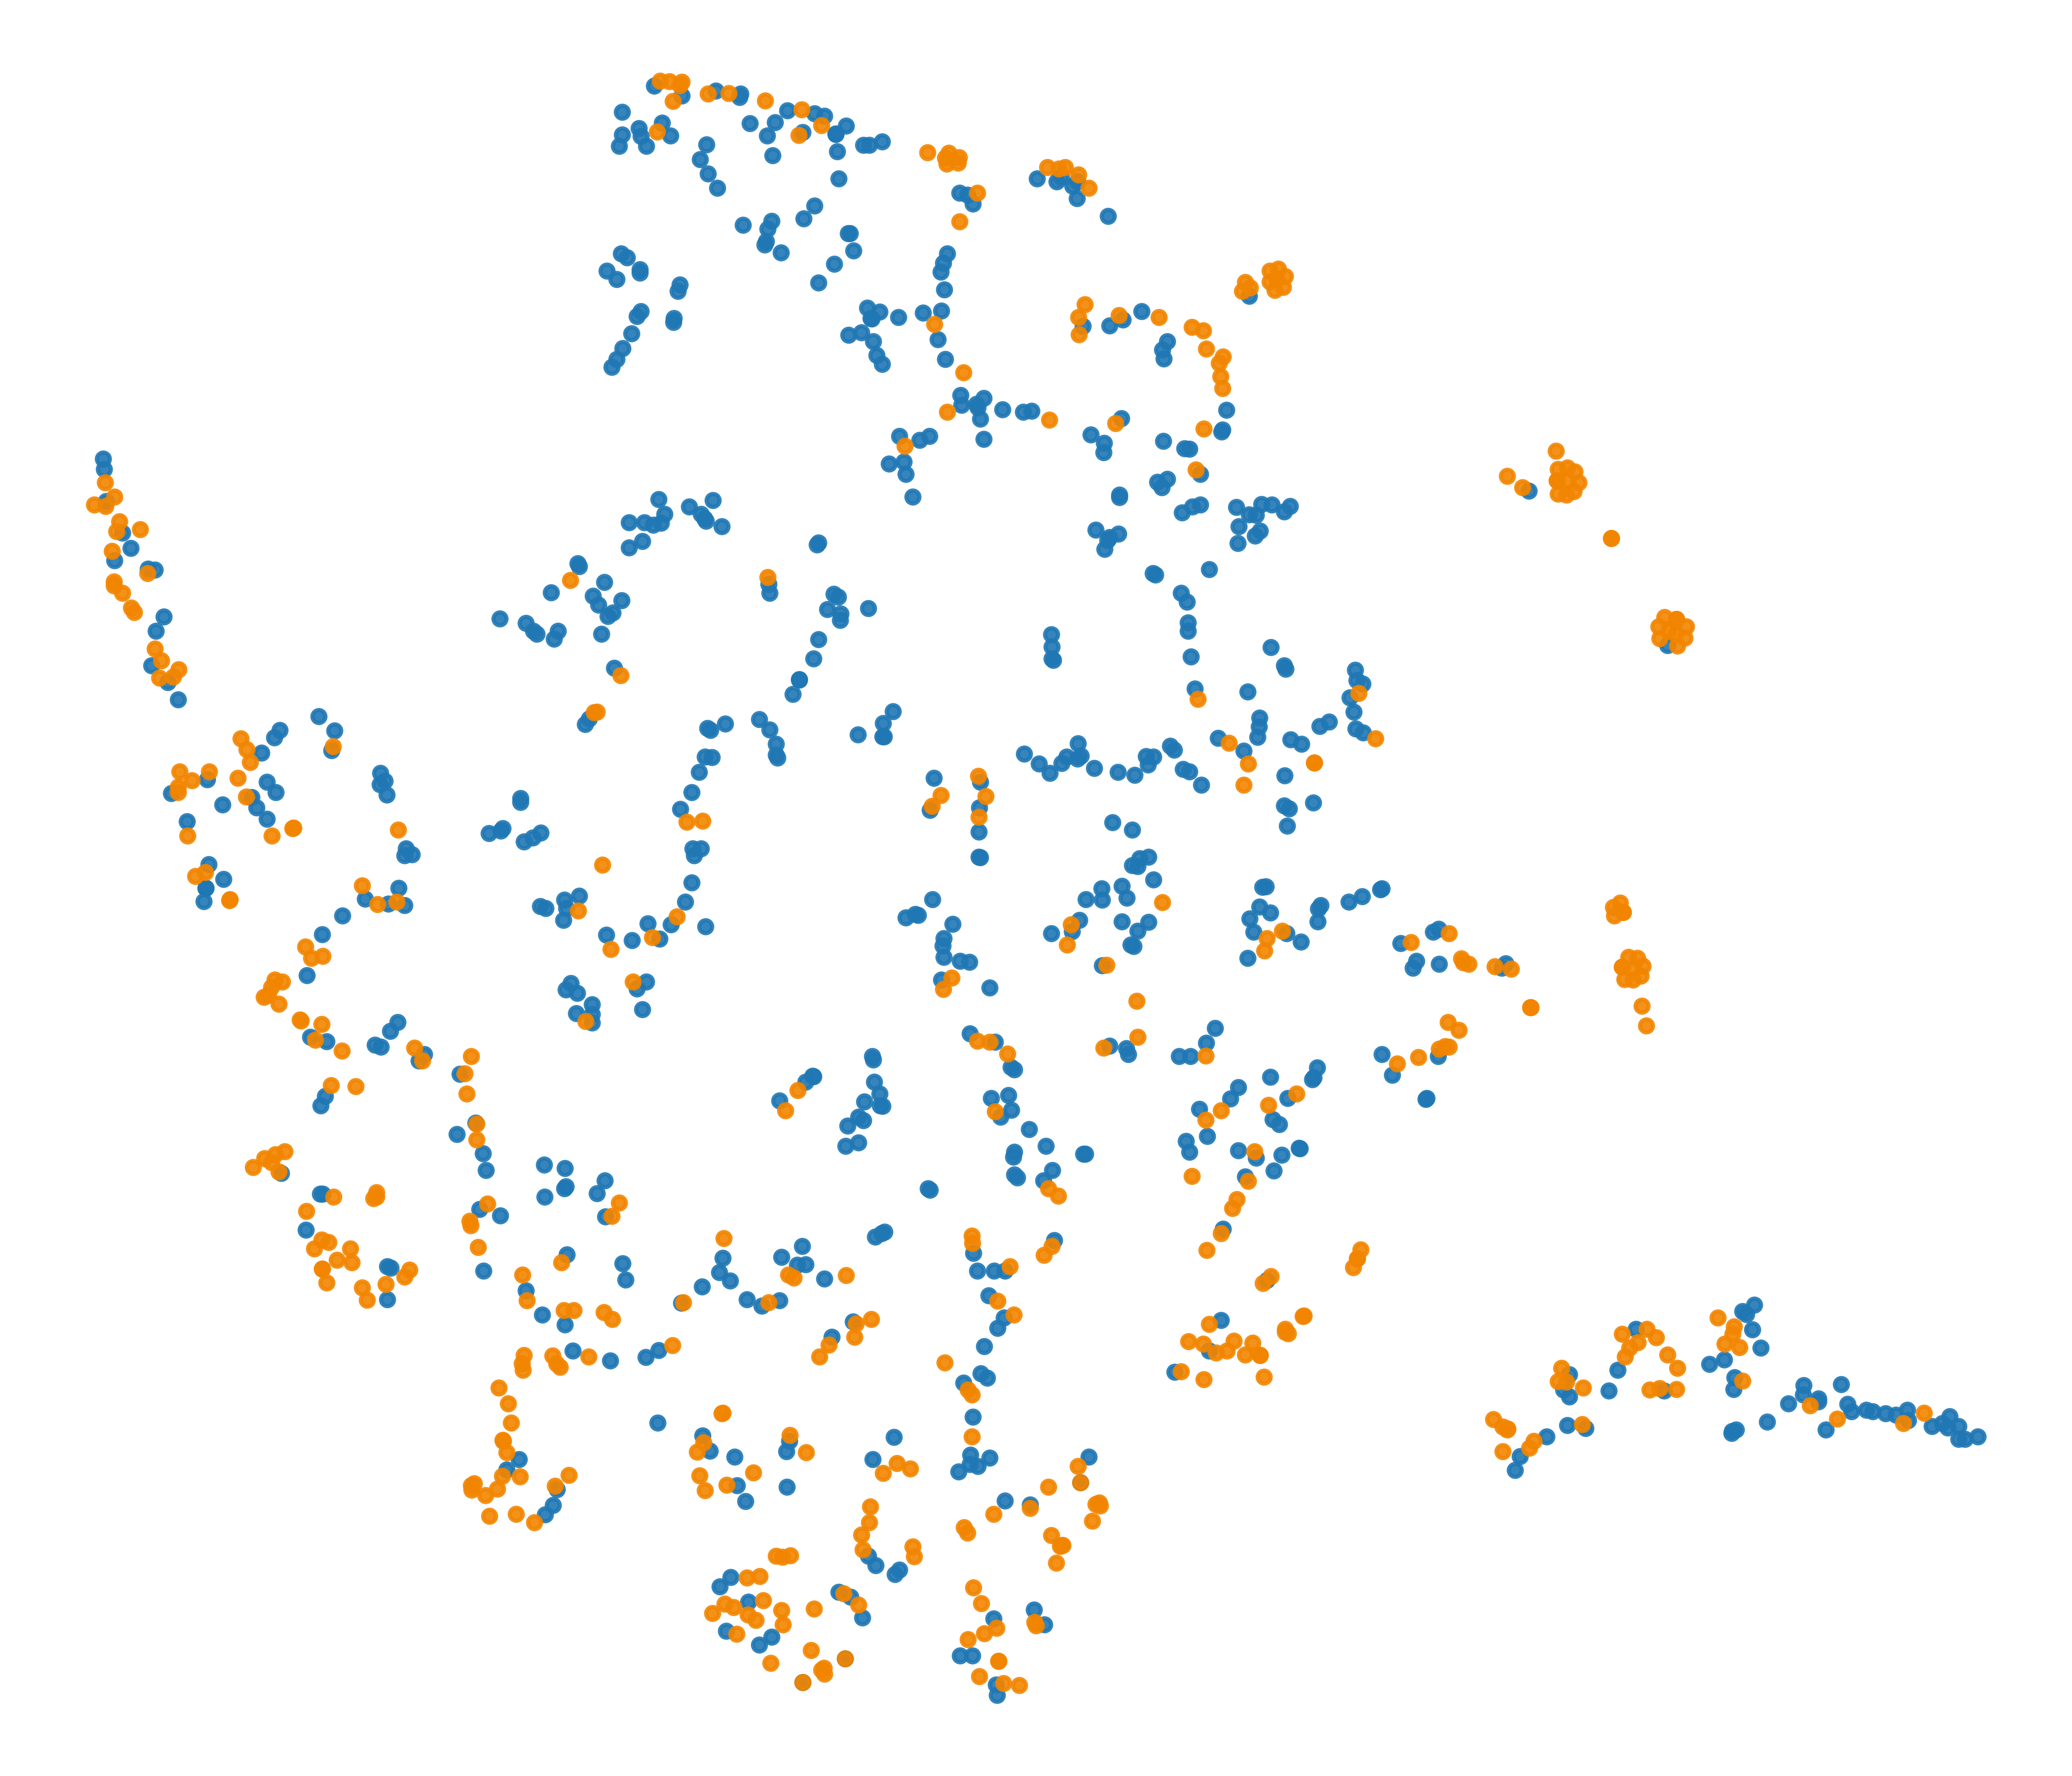

Data behind this chart, as committed beside it:
x, y, label
8.796, 0.8125, 0
4.359, -6.776, 0
46.58, 31.74, 0
4.06, -10.7, 0
4.496, -52.43, 0
-25.09, 41.69, 0
-18.35, 53.89, 0
-24.58, 29.52, 0
10.83, 52.18, 0
22.39, -19.86, 0
27.41, 0.8096, 0
-12.96, 13.27, 0
32.83, 19.23, 0
8.843, 20.02, 0
11.34, -14.62, 0
-53.64, 13.41, 0
-4.385, -20.06, 0
-25.57, 46.52, 0
-28.06, 15.43, 0
25.42, 30.81, 0
-25.57, 40.94, 0
-4.533, 14.57, 0
-44.27, 11.21, 0
-34.25, -36.66, 0
19.83, 20.15, 0
80.53, -33.62, 0
-19.82, 30.62, 0
12.33, 29.02, 0
0.432, 40.92, 0
-23.54, -4.49, 0
-20.12, 3.026, 0
9.25, 53.34, 0
6.659, 13.36, 0
28.39, -14.2, 0
25.09, 14.54, 0
28.58, 14.04, 0
-29.48, -21.65, 0
0.2519, 47.67, 0
-12.52, -21.82, 0
-22.6, 60.02, 0
-53.22, 11.4, 0
34.94, 3.935, 0
79.26, -33.43, 0
7.657, 53.55, 0
15.22, 8.035, 0
3.074, 7.921, 0
-13.66, 56.56, 0
-30.6, -39.15, 0
6.566, 37.25, 0
19.6, 21.95, 0
-5.081, -43.34, 0
17.54, 31.97, 0
-23.64, 56.52, 0
16.45, 12.59, 0
33.36, 3.392, 0
3.068, 6.14, 0
-5.406, 43.76, 0
-6.07, -12.26, 0
-30.28, -38.04, 0
3.472, 35.36, 0
... 1,053 more rows
